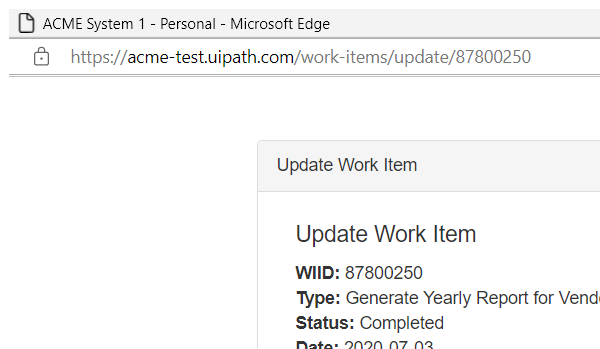
Task: UiARD UiPath Advanced RPA Developer Exam Prep
Workflow: System1_UpdateWorkItem

Step 1: Attach Browser 'msedge.exe ACME System 1' in window 'ACME System 1' (msedge.exe)

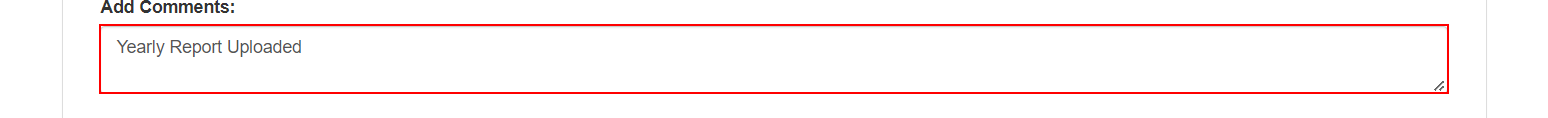
Step 2: type [in_Comment] into the text box

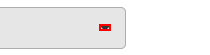
Step 3: click on the element

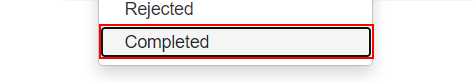
Step 4: click on the link 'Completed'

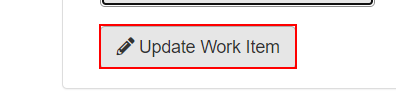
Step 5: click on the button

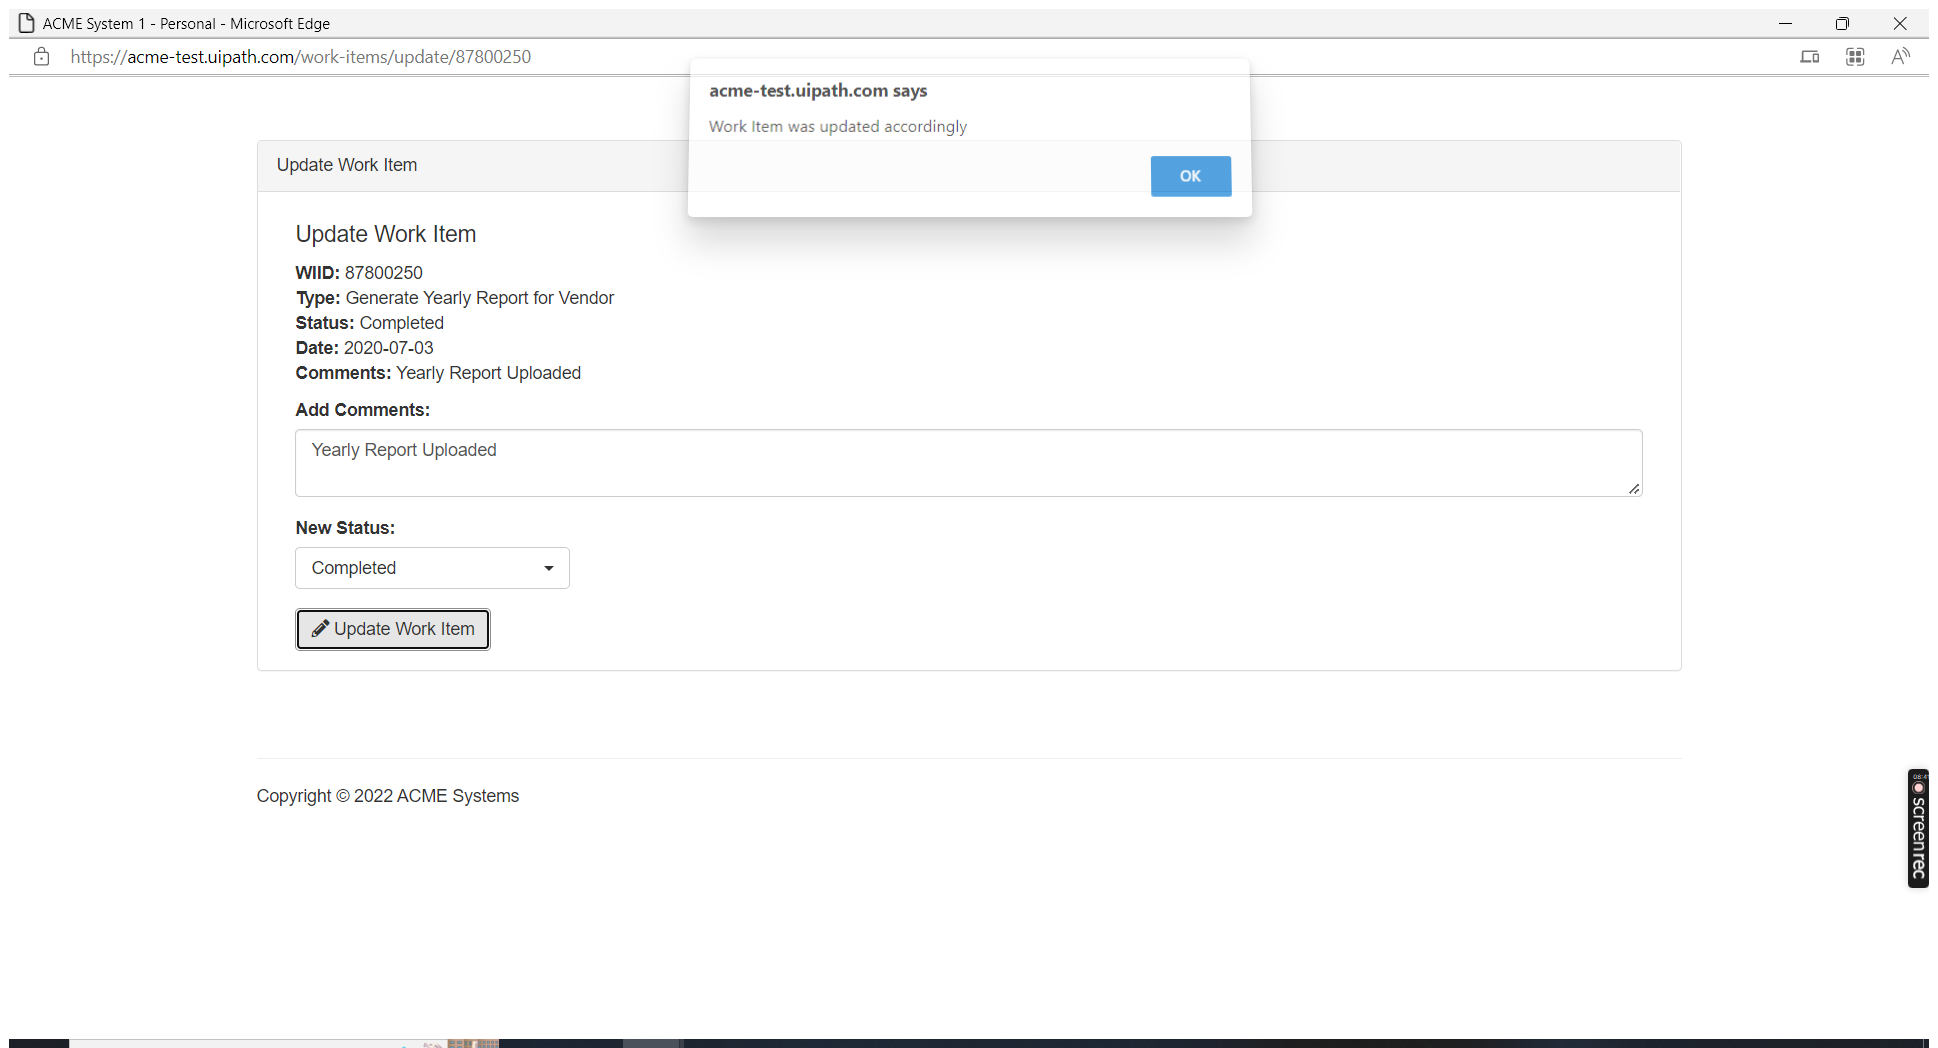
Step 6: click on the push button in window 'ACME System 1 - Personal - Microsoft Edge' (msedge.exe)